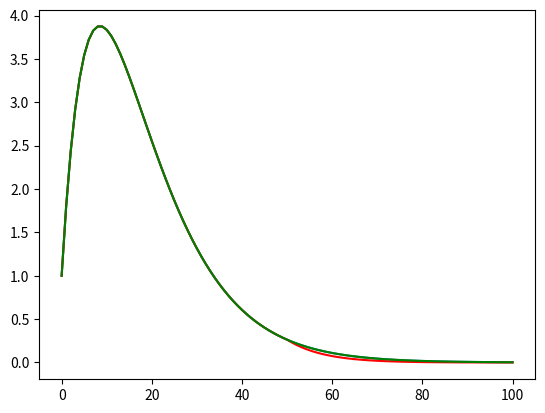
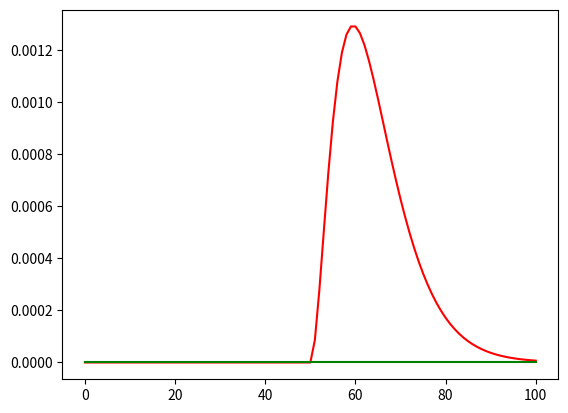

These charts were generated, in order, by the following Python code:
import numpy as np
import scipy
import matplotlib.pyplot as plt

### a
"""
Fully analytic. The convolution of the two signals is equal to the product of their Z transforms with an inverse Z transform.

1/(1 - 0.9z^(-1))^2 -> (n+1)C(1) 0.9^n u[n] = (n+1) (0.9)^n u[n] for the causal version
"""

n = np.arange(0, 101)
x_n = 0.9 ** n
x_n_convolved = np.multiply((n+1), 0.9 ** n)

fig, ax = plt.subplots()

ax.plot(x_n_convolved)

### b
x_n51 = x_n[:51]
x_n51_convolved = np.convolve(x_n51, x_n51)
ax.plot(x_n51_convolved, color="red")

### c
""" y[n] = x[n] + 0.9*y[n-1] """
x_n_filtered = scipy.signal.lfilter([1], [1, -0.9], x_n)
ax.plot(x_n_filtered, color="green")
plt.show()

### d
fig, ax = plt.subplots()
ax.plot((x_n_convolved - x_n51_convolved) ** 2, color="red")
ax.plot((x_n_convolved - x_n_filtered) ** 2, color="green")
plt.show()

"""
The convolve function has the largest error, likely due to the truncation. An infinite-length sequence is best handled analytically or with the filter function, which I believe in Python solves things in the frequency domain anyway.
"""
